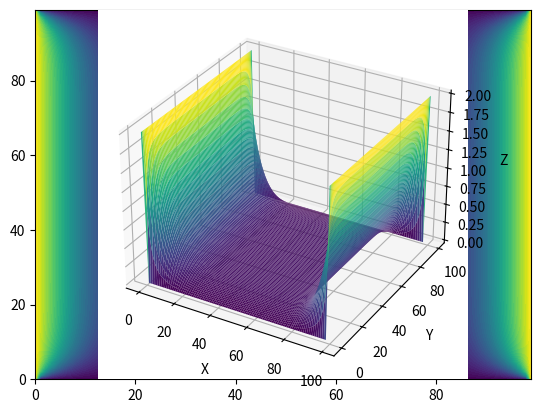

Source code (Python):
import numpy as np
import matplotlib.pyplot as plt

# Set Dimension and delta
lenX = 100
lenY = 100 
delta = 1 #delta should be an integer (you will see later)

# Set meshgrid
X, Y = np.meshgrid(np.arange(0, lenX), np.arange(0, lenY))

Vtop = 0
Vbottom = 0
Vleft = 2
Vright = 2

# Initial guess of interior grid
Vguess = 0.1

# Set array size and set the interior value with Vguess
V = np.empty((lenX, lenY))
V.fill(Vguess)

# Set Boundary condition
V[(lenY-1):, :] = Vtop
V[:1, :] = Vbottom
V[:, (lenX-1):] = Vright
V[:, :1] = Vleft

# Set maximum iteration
maxIter = 100

# Iteration (We assume that the iteration is convergence in maxIter = 500)
print("Please wait for a moment")
for iteration in range(0, maxIter):
    for i in range(1, lenX-1, delta):
        for j in range(1, lenY-1, delta):
            V[i, j] = (1/4) * (V[i - 1][j] + V[i + 1][j] + V[i][j - 1] + V[i][j + 1])

print("Iteration finished")

# Set colour interpolation and colour map.
# You can try set it to 10, or 100 to see the difference
# You can also try: colourMap = plt.cm.coolwarm
colorinterpolation = 50
colourMap = plt.cm.viridis


# Make the plot
plt.title("")
plt.contourf(X, Y, V, colorinterpolation, cmap=colourMap)


plt.show()




ax = plt.axes(projection='3d')
ax.plot_surface(X, Y, V, rstride= 1, cstride= 1, cmap='viridis', edgecolor='none');

ax.set_xlabel("X")
ax.set_ylabel("Y")
ax.set_zlabel("Z")
#ax.savefig("out.png")

# Show the result in the plot window
plt.show()

